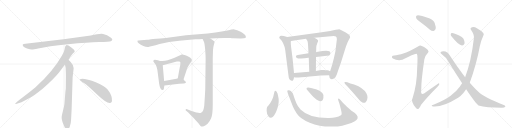
t = 0.00 s
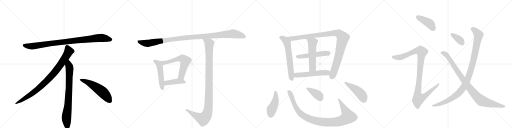
t = 3.81 s
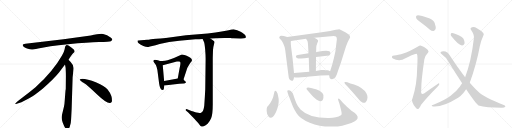
t = 7.62 s
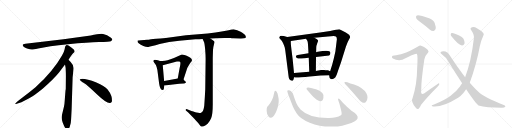
t = 11.43 s
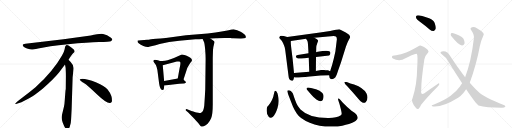
t = 15.24 s
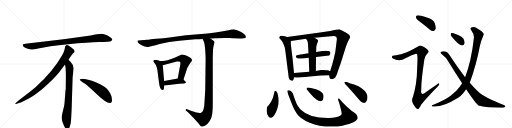
t = 19.05 s

The animated SVG that drew these frames (rendered in a browser with its animation timeline set to each time). Animation: 23 CSS @keyframes rules; one cycle of 19.05 s.

<svg version="1.1" viewBox="0 0 4096 1024" xmlns="http://www.w3.org/2000/svg">
  <g stroke="lightgray" stroke-dasharray="1,1" stroke-width="1" transform="scale(4, 4)">
    <line x1="0" y1="0" x2="256" y2="256"></line>
    <line x1="256" y1="0" x2="0" y2="256"></line>
    <line x1="128" y1="0" x2="128" y2="256"></line>
    <line x1="0" y1="128" x2="256" y2="128"></line>
    <line x1="256" y1="0" x2="512" y2="256"></line>
    <line x1="512" y1="0" x2="256" y2="256"></line>
    <line x1="384" y1="0" x2="384" y2="256"></line>
    <line x1="256" y1="128" x2="512" y2="128"></line>
    <line x1="512" y1="0" x2="768" y2="256"></line>
    <line x1="768" y1="0" x2="512" y2="256"></line>
    <line x1="640" y1="0" x2="640" y2="256"></line>
    <line x1="512" y1="128" x2="768" y2="128"></line>
    <line x1="768" y1="0" x2="1024" y2="256"></line>
    <line x1="1024" y1="0" x2="768" y2="256"></line>
    <line x1="896" y1="0" x2="896" y2="256"></line>
    <line x1="768" y1="128" x2="1024" y2="128"></line>
  </g>
<g transform="scale(1, -1) translate(0, -850)">
   <style type="text/css">
    @keyframes keyframes0 {
      from {
       stroke: black;
       stroke-dashoffset: 952;
       stroke-width: 128;
       }
       76% {
       animation-timing-function: step-end;
       stroke: black;
       stroke-dashoffset: 0;
       stroke-width: 128;
       }
       to {
       stroke: black;
       stroke-width: 1024;
       }
       }
       #make-me-a-hanzi-animation-0 {
         animation: keyframes0 1.024740s both;
         animation-delay: 0.000000s;
         animation-timing-function: linear;
       }
    @keyframes keyframes1 {
      from {
       stroke: black;
       stroke-dashoffset: 897;
       stroke-width: 128;
       }
       74% {
       animation-timing-function: step-end;
       stroke: black;
       stroke-dashoffset: 0;
       stroke-width: 128;
       }
       to {
       stroke: black;
       stroke-width: 1024;
       }
       }
       #make-me-a-hanzi-animation-1 {
         animation: keyframes1 0.979980s both;
         animation-delay: 1.024740s;
         animation-timing-function: linear;
       }
    @keyframes keyframes2 {
      from {
       stroke: black;
       stroke-dashoffset: 792;
       stroke-width: 128;
       }
       72% {
       animation-timing-function: step-end;
       stroke: black;
       stroke-dashoffset: 0;
       stroke-width: 128;
       }
       to {
       stroke: black;
       stroke-width: 1024;
       }
       }
       #make-me-a-hanzi-animation-2 {
         animation: keyframes2 0.894531s both;
         animation-delay: 2.004720s;
         animation-timing-function: linear;
       }
    @keyframes keyframes3 {
      from {
       stroke: black;
       stroke-dashoffset: 548;
       stroke-width: 128;
       }
       64% {
       animation-timing-function: step-end;
       stroke: black;
       stroke-dashoffset: 0;
       stroke-width: 128;
       }
       to {
       stroke: black;
       stroke-width: 1024;
       }
       }
       #make-me-a-hanzi-animation-3 {
         animation: keyframes3 0.695964s both;
         animation-delay: 2.899251s;
         animation-timing-function: linear;
       }
    @keyframes keyframes4 {
      from {
       stroke: black;
       stroke-dashoffset: 1119;
       stroke-width: 128;
       }
       78% {
       animation-timing-function: step-end;
       stroke: black;
       stroke-dashoffset: 0;
       stroke-width: 128;
       }
       to {
       stroke: black;
       stroke-width: 1024;
       }
       }
       #make-me-a-hanzi-animation-4 {
         animation: keyframes4 1.160645s both;
         animation-delay: 3.595215s;
         animation-timing-function: linear;
       }
    @keyframes keyframes5 {
      from {
       stroke: black;
       stroke-dashoffset: 495;
       stroke-width: 128;
       }
       62% {
       animation-timing-function: step-end;
       stroke: black;
       stroke-dashoffset: 0;
       stroke-width: 128;
       }
       to {
       stroke: black;
       stroke-width: 1024;
       }
       }
       #make-me-a-hanzi-animation-5 {
         animation: keyframes5 0.652832s both;
         animation-delay: 4.755859s;
         animation-timing-function: linear;
       }
    @keyframes keyframes6 {
      from {
       stroke: black;
       stroke-dashoffset: 610;
       stroke-width: 128;
       }
       67% {
       animation-timing-function: step-end;
       stroke: black;
       stroke-dashoffset: 0;
       stroke-width: 128;
       }
       to {
       stroke: black;
       stroke-width: 1024;
       }
       }
       #make-me-a-hanzi-animation-6 {
         animation: keyframes6 0.746419s both;
         animation-delay: 5.408691s;
         animation-timing-function: linear;
       }
    @keyframes keyframes7 {
      from {
       stroke: black;
       stroke-dashoffset: 421;
       stroke-width: 128;
       }
       58% {
       animation-timing-function: step-end;
       stroke: black;
       stroke-dashoffset: 0;
       stroke-width: 128;
       }
       to {
       stroke: black;
       stroke-width: 1024;
       }
       }
       #make-me-a-hanzi-animation-7 {
         animation: keyframes7 0.592611s both;
         animation-delay: 6.155111s;
         animation-timing-function: linear;
       }
    @keyframes keyframes8 {
      from {
       stroke: black;
       stroke-dashoffset: 1079;
       stroke-width: 128;
       }
       78% {
       animation-timing-function: step-end;
       stroke: black;
       stroke-dashoffset: 0;
       stroke-width: 128;
       }
       to {
       stroke: black;
       stroke-width: 1024;
       }
       }
       #make-me-a-hanzi-animation-8 {
         animation: keyframes8 1.128092s both;
         animation-delay: 6.747721s;
         animation-timing-function: linear;
       }
    @keyframes keyframes9 {
      from {
       stroke: black;
       stroke-dashoffset: 620;
       stroke-width: 128;
       }
       67% {
       animation-timing-function: step-end;
       stroke: black;
       stroke-dashoffset: 0;
       stroke-width: 128;
       }
       to {
       stroke: black;
       stroke-width: 1024;
       }
       }
       #make-me-a-hanzi-animation-9 {
         animation: keyframes9 0.754557s both;
         animation-delay: 7.875814s;
         animation-timing-function: linear;
       }
    @keyframes keyframes10 {
      from {
       stroke: black;
       stroke-dashoffset: 1036;
       stroke-width: 128;
       }
       77% {
       animation-timing-function: step-end;
       stroke: black;
       stroke-dashoffset: 0;
       stroke-width: 128;
       }
       to {
       stroke: black;
       stroke-width: 1024;
       }
       }
       #make-me-a-hanzi-animation-10 {
         animation: keyframes10 1.093099s both;
         animation-delay: 8.630371s;
         animation-timing-function: linear;
       }
    @keyframes keyframes11 {
      from {
       stroke: black;
       stroke-dashoffset: 509;
       stroke-width: 128;
       }
       62% {
       animation-timing-function: step-end;
       stroke: black;
       stroke-dashoffset: 0;
       stroke-width: 128;
       }
       to {
       stroke: black;
       stroke-width: 1024;
       }
       }
       #make-me-a-hanzi-animation-11 {
         animation: keyframes11 0.664225s both;
         animation-delay: 9.723470s;
         animation-timing-function: linear;
       }
    @keyframes keyframes12 {
      from {
       stroke: black;
       stroke-dashoffset: 539;
       stroke-width: 128;
       }
       64% {
       animation-timing-function: step-end;
       stroke: black;
       stroke-dashoffset: 0;
       stroke-width: 128;
       }
       to {
       stroke: black;
       stroke-width: 1024;
       }
       }
       #make-me-a-hanzi-animation-12 {
         animation: keyframes12 0.688639s both;
         animation-delay: 10.387695s;
         animation-timing-function: linear;
       }
    @keyframes keyframes13 {
      from {
       stroke: black;
       stroke-dashoffset: 539;
       stroke-width: 128;
       }
       64% {
       animation-timing-function: step-end;
       stroke: black;
       stroke-dashoffset: 0;
       stroke-width: 128;
       }
       to {
       stroke: black;
       stroke-width: 1024;
       }
       }
       #make-me-a-hanzi-animation-13 {
         animation: keyframes13 0.688639s both;
         animation-delay: 11.076335s;
         animation-timing-function: linear;
       }
    @keyframes keyframes14 {
      from {
       stroke: black;
       stroke-dashoffset: 447;
       stroke-width: 128;
       }
       59% {
       animation-timing-function: step-end;
       stroke: black;
       stroke-dashoffset: 0;
       stroke-width: 128;
       }
       to {
       stroke: black;
       stroke-width: 1024;
       }
       }
       #make-me-a-hanzi-animation-14 {
         animation: keyframes14 0.613770s both;
         animation-delay: 11.764974s;
         animation-timing-function: linear;
       }
    @keyframes keyframes15 {
      from {
       stroke: black;
       stroke-dashoffset: 1027;
       stroke-width: 128;
       }
       77% {
       animation-timing-function: step-end;
       stroke: black;
       stroke-dashoffset: 0;
       stroke-width: 128;
       }
       to {
       stroke: black;
       stroke-width: 1024;
       }
       }
       #make-me-a-hanzi-animation-15 {
         animation: keyframes15 1.085775s both;
         animation-delay: 12.378743s;
         animation-timing-function: linear;
       }
    @keyframes keyframes16 {
      from {
       stroke: black;
       stroke-dashoffset: 385;
       stroke-width: 128;
       }
       56% {
       animation-timing-function: step-end;
       stroke: black;
       stroke-dashoffset: 0;
       stroke-width: 128;
       }
       to {
       stroke: black;
       stroke-width: 1024;
       }
       }
       #make-me-a-hanzi-animation-16 {
         animation: keyframes16 0.563314s both;
         animation-delay: 13.464518s;
         animation-timing-function: linear;
       }
    @keyframes keyframes17 {
      from {
       stroke: black;
       stroke-dashoffset: 468;
       stroke-width: 128;
       }
       60% {
       animation-timing-function: step-end;
       stroke: black;
       stroke-dashoffset: 0;
       stroke-width: 128;
       }
       to {
       stroke: black;
       stroke-width: 1024;
       }
       }
       #make-me-a-hanzi-animation-17 {
         animation: keyframes17 0.630859s both;
         animation-delay: 14.027832s;
         animation-timing-function: linear;
       }
    @keyframes keyframes18 {
      from {
       stroke: black;
       stroke-dashoffset: 418;
       stroke-width: 128;
       }
       58% {
       animation-timing-function: step-end;
       stroke: black;
       stroke-dashoffset: 0;
       stroke-width: 128;
       }
       to {
       stroke: black;
       stroke-width: 1024;
       }
       }
       #make-me-a-hanzi-animation-18 {
         animation: keyframes18 0.590169s both;
         animation-delay: 14.658691s;
         animation-timing-function: linear;
       }
    @keyframes keyframes19 {
      from {
       stroke: black;
       stroke-dashoffset: 1072;
       stroke-width: 128;
       }
       78% {
       animation-timing-function: step-end;
       stroke: black;
       stroke-dashoffset: 0;
       stroke-width: 128;
       }
       to {
       stroke: black;
       stroke-width: 1024;
       }
       }
       #make-me-a-hanzi-animation-19 {
         animation: keyframes19 1.122396s both;
         animation-delay: 15.248861s;
         animation-timing-function: linear;
       }
    @keyframes keyframes20 {
      from {
       stroke: black;
       stroke-dashoffset: 358;
       stroke-width: 128;
       }
       54% {
       animation-timing-function: step-end;
       stroke: black;
       stroke-dashoffset: 0;
       stroke-width: 128;
       }
       to {
       stroke: black;
       stroke-width: 1024;
       }
       }
       #make-me-a-hanzi-animation-20 {
         animation: keyframes20 0.541341s both;
         animation-delay: 16.371257s;
         animation-timing-function: linear;
       }
    @keyframes keyframes21 {
      from {
       stroke: black;
       stroke-dashoffset: 1061;
       stroke-width: 128;
       }
       78% {
       animation-timing-function: step-end;
       stroke: black;
       stroke-dashoffset: 0;
       stroke-width: 128;
       }
       to {
       stroke: black;
       stroke-width: 1024;
       }
       }
       #make-me-a-hanzi-animation-21 {
         animation: keyframes21 1.113444s both;
         animation-delay: 16.912598s;
         animation-timing-function: linear;
       }
    @keyframes keyframes22 {
      from {
       stroke: black;
       stroke-dashoffset: 949;
       stroke-width: 128;
       }
       76% {
       animation-timing-function: step-end;
       stroke: black;
       stroke-dashoffset: 0;
       stroke-width: 128;
       }
       to {
       stroke: black;
       stroke-width: 1024;
       }
       }
       #make-me-a-hanzi-animation-22 {
         animation: keyframes22 1.022298s both;
         animation-delay: 18.026042s;
         animation-timing-function: linear;
       }
</style>
<path d="M 726 566 L 508 537 L 203 500 Q 170 497 187 479 Q 195 472 216 463 Q 244 455 253 454 Q 263 453 305 462 Q 383 481 545 497 Q 707 512 792 514 Q 877 516 887 521 Q 909 531 888 548 Q 856 575 825 579 Q 795 583 726 566 Z" fill="lightgray"></path> 
<path d="M 548 372 Q 576 415 583 422 L 594 432 Q 597 435 597 441 Q 597 446 590 454 Q 572 471 548 486 Q 537 491 533 490 L 528 487 Q 526 486 524 482 Q 522 477 521 476 L 517 456 Q 514 437 496 406 Q 424 278 284 152 Q 235 111 180 70 Q 126 29 124 24 Q 117 14 134 20 L 159 28 Q 179 33 247 72 Q 268 83 341 141 Q 422 209 472 270 L 520 334 L 548 372 Z" fill="lightgray"></path> 
<path d="M 573 -24 L 581 232 L 587 284 Q 589 300 589 307 Q 589 328 571 346 Q 569 351 548 372 C 527 394 515 364 520 334 L 525 306 Q 527 265 527 244 L 526 138 Q 524 132 522 102 L 518 49 Q 516 16 512 -2 L 497 -64 Q 489 -92 498 -117 L 500 -126 Q 502 -132 514 -159 Q 527 -186 539 -185 Q 551 -184 558 -163 L 566 -133 Q 569 -110 570 -82 L 573 -24 Z" fill="lightgray"></path> 
<path d="M 638 215 Q 641 204 671 186 Q 701 167 777 94 Q 854 21 881 26 Q 891 27 896 41 Q 900 85 861 135 Q 836 165 771 191 Q 688 222 650 219 Q 637 219 638 215 Z" fill="lightgray"></path> 
<path d="M 1867 544 L 1924 543 L 1928 542 L 1951 544 Q 1966 547 1967 553 Q 1968 558 1961 570 Q 1955 577 1925 596 Q 1894 614 1875 615 Q 1856 616 1829 608 Q 1801 600 1661 582 L 1488 568 L 1326 547 Q 1232 540 1208 536 Q 1184 532 1177 532 L 1128 529 Q 1104 527 1102 526 Q 1100 524 1100 519 Q 1100 513 1112 502 Q 1123 491 1147 482 Q 1171 473 1188 475 Q 1204 477 1277 498 Q 1350 518 1434 524 L 1563 536 L 1593 537 Q 1615 537 1621 538 L 1683 542 L 1726 544 Q 1766 548 1845 546 Q 1853 544 1867 544 Z" fill="lightgray"></path> 
<path d="M 1280 363 L 1263 368 Q 1250 372 1240 372 Q 1229 372 1228 367 Q 1226 361 1227 359 L 1247 331 Q 1253 321 1259 290 L 1273 182 Q 1281 127 1300 130 Q 1308 131 1310 137 L 1315 166 L 1313 202 L 1302 329 C 1300 357 1300 357 1280 363 Z" fill="lightgray"></path> 
<path d="M 1468 214 L 1493 290 Q 1498 310 1512 330 L 1523 348 Q 1532 358 1534 363 Q 1541 375 1520 390 Q 1489 410 1476 411 Q 1461 416 1453 414 Q 1444 411 1423 400 Q 1357 368 1320 365 Q 1283 362 1280 363 C 1250 363 1273 322 1302 329 L 1415 358 Q 1427 358 1432 359 Q 1437 359 1440 356 Q 1444 355 1443 339 Q 1441 322 1437 307 L 1422 222 C 1417 192 1459 186 1468 214 Z" fill="lightgray"></path> 
<path d="M 1479 202 L 1468 214 C 1455 228 1452 227 1422 222 L 1313 202 C 1283 197 1285 162 1315 166 L 1434 180 Q 1456 183 1468 183 Q 1479 182 1483 186 Q 1488 188 1487 193 Q 1486 198 1479 202 Z" fill="lightgray"></path> 
<path d="M 1621 538 L 1631 516 Q 1636 508 1641 458 Q 1645 407 1645 380 L 1642 137 Q 1639 75 1634 5 Q 1629 -27 1624 -36 Q 1618 -46 1608 -52 Q 1602 -55 1586 -52 Q 1569 -51 1563 -48 Q 1556 -46 1512 -30 L 1497 -24 Q 1490 -21 1486 -25 Q 1482 -30 1487 -33 L 1506 -50 L 1541 -85 Q 1543 -86 1567 -114 Q 1591 -139 1598 -149 Q 1604 -160 1610 -162 Q 1615 -164 1630 -159 Q 1645 -154 1661 -139 Q 1676 -124 1689 -95 Q 1702 -67 1702 14 L 1702 388 L 1704 451 Q 1707 480 1712 496 Q 1717 512 1716 514 Q 1716 520 1703 529 L 1683 542 C 1658 558 1609 565 1621 538 Z" fill="lightgray"></path> 
<path d="M 2352 267 L 2341 379 L 2332 450 Q 2324 509 2327 523 C 2329 547 2327 548 2298 555 L 2270 562 Q 2247 567 2241 562 Q 2233 553 2234 549 Q 2235 544 2245 535 Q 2256 526 2264 506 Q 2273 486 2276 476 Q 2280 466 2285 425 L 2308 245 Q 2310 213 2329 207 Q 2338 201 2344 207 Q 2350 212 2352 232 L 2352 267 Z" fill="lightgray"></path> 
<path d="M 2695 536 L 2683 439 L 2670 381 Q 2658 331 2641 281 L 2633 249 L 2635 240 Q 2634 234 2638 226 Q 2654 205 2682 230 Q 2687 237 2695 256 Q 2710 303 2727 349 L 2767 477 Q 2781 518 2791 533 Q 2801 548 2801 552 Q 2801 572 2766 590 L 2735 606 Q 2722 614 2714 616 Q 2705 616 2687 612 Q 2670 607 2641 603 L 2560 590 L 2298 555 C 2268 551 2297 519 2327 523 L 2448 540 L 2515 548 L 2624 558 Q 2679 564 2687 559 Q 2695 553 2695 536 Z" fill="lightgray"></path> 
<path d="M 2528 395 L 2633 407 Q 2643 411 2643 428 Q 2644 457 2542 436 Q 2531 434 2529 433 L 2468 425 L 2382 411 Q 2367 408 2367 400 Q 2367 384 2385 382 Q 2394 381 2411 383 Q 2428 385 2435 385 Q 2442 384 2470 388 L 2528 395 Z" fill="lightgray"></path> 
<path d="M 2527 282 L 2528 395 L 2529 433 L 2530 469 Q 2530 484 2538 504 Q 2546 523 2545 526 Q 2542 534 2515 548 C 2489 562 2431 565 2448 540 L 2456 528 Q 2460 523 2462 513 Q 2464 502 2468 425 L 2470 388 L 2474 277 C 2475 247 2527 252 2527 282 Z" fill="lightgray"></path> 
<path d="M 2641 281 L 2624 288 Q 2602 288 2592 290 Q 2583 292 2568 290 L 2527 282 L 2474 277 L 2352 267 C 2322 265 2322 237 2352 232 L 2364 230 Q 2385 228 2478 239 Q 2571 249 2633 249 C 2663 249 2669 270 2641 281 Z" fill="lightgray"></path> 
<path d="M 2224 86 Q 2222 104 2213 117 Q 2198 134 2193 106 Q 2183 46 2146 5 L 2138 -4 Q 2133 -12 2133 -36 Q 2133 -60 2148 -81 Q 2163 -103 2184 -84 Q 2204 -65 2220 -14 Q 2237 37 2224 86 Z" fill="lightgray"></path> 
<path d="M 2743 29 L 2720 55 Q 2712 63 2708 63 Q 2700 63 2708 42 L 2716 18 L 2727 -24 Q 2731 -41 2733 -53 Q 2735 -66 2727 -72 Q 2694 -94 2632 -94 Q 2475 -96 2404 -25 Q 2382 -3 2371 24 Q 2361 50 2353 73 Q 2346 96 2341 107 Q 2324 133 2308 128 Q 2304 128 2301 127 Q 2298 126 2298 122 L 2302 106 Q 2305 94 2344 -3 Q 2353 -24 2374 -57 Q 2400 -99 2478 -131 Q 2557 -164 2657 -162 Q 2707 -162 2738 -155 Q 2915 -116 2839 -54 L 2812 -35 Q 2778 -7 2743 29 Z" fill="lightgray"></path> 
<path d="M 2458 130 L 2489 94 Q 2512 67 2531 54 Q 2578 22 2587 66 Q 2593 93 2579 107 Q 2559 130 2528 137 L 2488 147 Q 2452 156 2452 140 Q 2452 136 2458 130 Z" fill="lightgray"></path> 
<path d="M 2803 182 L 2779 192 Q 2755 199 2755 188 Q 2754 186 2766 173 Q 2779 160 2825 109 L 2873 52 Q 2883 40 2899 31 Q 2916 21 2928 37 Q 2940 52 2940 70 Q 2940 88 2932 103 Q 2909 146 2833 174 L 2803 182 Z" fill="lightgray"></path> 
<path d="M 3362 675 Q 3399 648 3437 615 Q 3453 602 3469 603 Q 3479 604 3485 618 Q 3489 634 3478 665 Q 3471 689 3433 704 Q 3346 735 3332 725 Q 3326 721 3329 707 Q 3333 697 3362 675 Z" fill="lightgray"></path> 
<path d="M 3232 425 Q 3181 409 3153 407 Q 3138 407 3136 399 Q 3132 390 3143 383 Q 3179 361 3219 372 Q 3324 427 3335 419 Q 3344 413 3337 301 Q 3336 180 3302 71 Q 3283 38 3328 -13 Q 3338 -26 3349 -19 Q 3358 -12 3369 13 Q 3412 68 3504 161 Q 3517 173 3514 180 Q 3513 189 3501 179 Q 3455 148 3409 114 Q 3361 75 3370 134 Q 3369 204 3395 377 Q 3399 402 3422 426 Q 3434 436 3424 449 Q 3414 465 3374 483 Q 3361 490 3344 479 Q 3274 439 3232 425 Z" fill="lightgray"></path> 
<path d="M 3613 558 Q 3668 488 3696 487 Q 3709 486 3717 505 Q 3718 518 3708 540 Q 3698 556 3673 566 Q 3634 584 3617 586 Q 3607 587 3606 576 Q 3605 567 3613 558 Z" fill="lightgray"></path> 
<path d="M 3758 189 Q 3812 337 3838 479 Q 3845 519 3867 567 Q 3874 577 3866 587 Q 3850 606 3815 625 Q 3796 637 3777 633 Q 3756 629 3770 608 Q 3795 575 3791 544 Q 3770 358 3721 233 L 3697 184 Q 3687 171 3678 156 Q 3650 116 3605 85 Q 3562 52 3472 15 Q 3459 11 3455 8 Q 3449 2 3465 -2 Q 3541 -9 3665 68 Q 3689 86 3707 107 Q 3717 120 3729 136 L 3758 189 Z" fill="lightgray"></path> 
<path d="M 3729 136 Q 3808 19 3828 7 Q 3891 -11 4013 -11 Q 4034 -12 4042 -4 Q 4046 3 4035 9 Q 3867 76 3825 119 Q 3801 140 3758 189 L 3721 233 Q 3664 306 3596 410 Q 3584 434 3564 438 Q 3534 442 3525 433 Q 3521 427 3530 420 Q 3570 392 3593 349 Q 3647 261 3697 184 L 3729 136 Z" fill="lightgray"></path> 
      <clipPath id="make-me-a-hanzi-clip-0">
      <path d="M 726 566 L 508 537 L 203 500 Q 170 497 187 479 Q 195 472 216 463 Q 244 455 253 454 Q 263 453 305 462 Q 383 481 545 497 Q 707 512 792 514 Q 877 516 887 521 Q 909 531 888 548 Q 856 575 825 579 Q 795 583 726 566 Z" fill="lightgray"></path>
      </clipPath>
      <path clip-path="url(#make-me-a-hanzi-clip-0)" d="M 195 489 L 217 482 L 274 482 L 503 515 L 786 546 L 825 547 L 885 535 " fill="none" id="make-me-a-hanzi-animation-0" stroke-dasharray="824 1648" stroke-linecap="round"></path>

      <clipPath id="make-me-a-hanzi-clip-1">
      <path d="M 548 372 Q 576 415 583 422 L 594 432 Q 597 435 597 441 Q 597 446 590 454 Q 572 471 548 486 Q 537 491 533 490 L 528 487 Q 526 486 524 482 Q 522 477 521 476 L 517 456 Q 514 437 496 406 Q 424 278 284 152 Q 235 111 180 70 Q 126 29 124 24 Q 117 14 134 20 L 159 28 Q 179 33 247 72 Q 268 83 341 141 Q 422 209 472 270 L 520 334 L 548 372 Z" fill="lightgray"></path>
      </clipPath>
      <path clip-path="url(#make-me-a-hanzi-clip-1)" d="M 538 477 L 551 440 L 547 431 L 501 357 L 421 252 L 319 151 L 264 107 L 129 23 " fill="none" id="make-me-a-hanzi-animation-1" stroke-dasharray="769 1538" stroke-linecap="round"></path>

      <clipPath id="make-me-a-hanzi-clip-2">
      <path d="M 573 -24 L 581 232 L 587 284 Q 589 300 589 307 Q 589 328 571 346 Q 569 351 548 372 C 527 394 515 364 520 334 L 525 306 Q 527 265 527 244 L 526 138 Q 524 132 522 102 L 518 49 Q 516 16 512 -2 L 497 -64 Q 489 -92 498 -117 L 500 -126 Q 502 -132 514 -159 Q 527 -186 539 -185 Q 551 -184 558 -163 L 566 -133 Q 569 -110 570 -82 L 573 -24 Z" fill="lightgray"></path>
      </clipPath>
      <path clip-path="url(#make-me-a-hanzi-clip-2)" d="M 549 361 L 550 327 L 557 309 L 553 150 L 545 15 L 531 -94 L 539 -172 " fill="none" id="make-me-a-hanzi-animation-2" stroke-dasharray="664 1328" stroke-linecap="round"></path>

      <clipPath id="make-me-a-hanzi-clip-3">
      <path d="M 638 215 Q 641 204 671 186 Q 701 167 777 94 Q 854 21 881 26 Q 891 27 896 41 Q 900 85 861 135 Q 836 165 771 191 Q 688 222 650 219 Q 637 219 638 215 Z" fill="lightgray"></path>
      </clipPath>
      <path clip-path="url(#make-me-a-hanzi-clip-3)" d="M 645 214 L 688 198 L 793 136 L 841 93 L 877 45 " fill="none" id="make-me-a-hanzi-animation-3" stroke-dasharray="420 840" stroke-linecap="round"></path>

      <clipPath id="make-me-a-hanzi-clip-4">
      <path d="M 1867 544 L 1924 543 L 1928 542 L 1951 544 Q 1966 547 1967 553 Q 1968 558 1961 570 Q 1955 577 1925 596 Q 1894 614 1875 615 Q 1856 616 1829 608 Q 1801 600 1661 582 L 1488 568 L 1326 547 Q 1232 540 1208 536 Q 1184 532 1177 532 L 1128 529 Q 1104 527 1102 526 Q 1100 524 1100 519 Q 1100 513 1112 502 Q 1123 491 1147 482 Q 1171 473 1188 475 Q 1204 477 1277 498 Q 1350 518 1434 524 L 1563 536 L 1593 537 Q 1615 537 1621 538 L 1683 542 L 1726 544 Q 1766 548 1845 546 Q 1853 544 1867 544 Z" fill="lightgray"></path>
      </clipPath>
      <path clip-path="url(#make-me-a-hanzi-clip-4)" d="M 1107 521 L 1127 511 L 1182 503 L 1380 537 L 1869 580 L 1959 555 " fill="none" id="make-me-a-hanzi-animation-4" stroke-dasharray="991 1982" stroke-linecap="round"></path>

      <clipPath id="make-me-a-hanzi-clip-5">
      <path d="M 1280 363 L 1263 368 Q 1250 372 1240 372 Q 1229 372 1228 367 Q 1226 361 1227 359 L 1247 331 Q 1253 321 1259 290 L 1273 182 Q 1281 127 1300 130 Q 1308 131 1310 137 L 1315 166 L 1313 202 L 1302 329 C 1300 357 1300 357 1280 363 Z" fill="lightgray"></path>
      </clipPath>
      <path clip-path="url(#make-me-a-hanzi-clip-5)" d="M 1237 362 L 1266 343 L 1278 319 L 1298 143 " fill="none" id="make-me-a-hanzi-animation-5" stroke-dasharray="367 734" stroke-linecap="round"></path>

      <clipPath id="make-me-a-hanzi-clip-6">
      <path d="M 1468 214 L 1493 290 Q 1498 310 1512 330 L 1523 348 Q 1532 358 1534 363 Q 1541 375 1520 390 Q 1489 410 1476 411 Q 1461 416 1453 414 Q 1444 411 1423 400 Q 1357 368 1320 365 Q 1283 362 1280 363 C 1250 363 1273 322 1302 329 L 1415 358 Q 1427 358 1432 359 Q 1437 359 1440 356 Q 1444 355 1443 339 Q 1441 322 1437 307 L 1422 222 C 1417 192 1459 186 1468 214 Z" fill="lightgray"></path>
      </clipPath>
      <path clip-path="url(#make-me-a-hanzi-clip-6)" d="M 1293 358 L 1299 351 L 1334 351 L 1440 382 L 1462 381 L 1474 372 L 1483 363 L 1482 355 L 1451 242 L 1431 228 " fill="none" id="make-me-a-hanzi-animation-6" stroke-dasharray="482 964" stroke-linecap="round"></path>

      <clipPath id="make-me-a-hanzi-clip-7">
      <path d="M 1479 202 L 1468 214 C 1455 228 1452 227 1422 222 L 1313 202 C 1283 197 1285 162 1315 166 L 1434 180 Q 1456 183 1468 183 Q 1479 182 1483 186 Q 1488 188 1487 193 Q 1486 198 1479 202 Z" fill="lightgray"></path>
      </clipPath>
      <path clip-path="url(#make-me-a-hanzi-clip-7)" d="M 1322 172 L 1340 189 L 1387 196 L 1458 200 L 1478 193 " fill="none" id="make-me-a-hanzi-animation-7" stroke-dasharray="293 586" stroke-linecap="round"></path>

      <clipPath id="make-me-a-hanzi-clip-8">
      <path d="M 1621 538 L 1631 516 Q 1636 508 1641 458 Q 1645 407 1645 380 L 1642 137 Q 1639 75 1634 5 Q 1629 -27 1624 -36 Q 1618 -46 1608 -52 Q 1602 -55 1586 -52 Q 1569 -51 1563 -48 Q 1556 -46 1512 -30 L 1497 -24 Q 1490 -21 1486 -25 Q 1482 -30 1487 -33 L 1506 -50 L 1541 -85 Q 1543 -86 1567 -114 Q 1591 -139 1598 -149 Q 1604 -160 1610 -162 Q 1615 -164 1630 -159 Q 1645 -154 1661 -139 Q 1676 -124 1689 -95 Q 1702 -67 1702 14 L 1702 388 L 1704 451 Q 1707 480 1712 496 Q 1717 512 1716 514 Q 1716 520 1703 529 L 1683 542 C 1658 558 1609 565 1621 538 Z" fill="lightgray"></path>
      </clipPath>
      <path clip-path="url(#make-me-a-hanzi-clip-8)" d="M 1629 535 L 1674 499 L 1670 37 L 1661 -49 L 1650 -75 L 1625 -101 L 1568 -77 L 1492 -28 " fill="none" id="make-me-a-hanzi-animation-8" stroke-dasharray="951 1902" stroke-linecap="round"></path>

      <clipPath id="make-me-a-hanzi-clip-9">
      <path d="M 2352 267 L 2341 379 L 2332 450 Q 2324 509 2327 523 C 2329 547 2327 548 2298 555 L 2270 562 Q 2247 567 2241 562 Q 2233 553 2234 549 Q 2235 544 2245 535 Q 2256 526 2264 506 Q 2273 486 2276 476 Q 2280 466 2285 425 L 2308 245 Q 2310 213 2329 207 Q 2338 201 2344 207 Q 2350 212 2352 232 L 2352 267 Z" fill="lightgray"></path>
      </clipPath>
      <path clip-path="url(#make-me-a-hanzi-clip-9)" d="M 2245 551 L 2283 531 L 2296 510 L 2318 370 L 2330 238 L 2337 217 " fill="none" id="make-me-a-hanzi-animation-9" stroke-dasharray="492 984" stroke-linecap="round"></path>

      <clipPath id="make-me-a-hanzi-clip-10">
      <path d="M 2695 536 L 2683 439 L 2670 381 Q 2658 331 2641 281 L 2633 249 L 2635 240 Q 2634 234 2638 226 Q 2654 205 2682 230 Q 2687 237 2695 256 Q 2710 303 2727 349 L 2767 477 Q 2781 518 2791 533 Q 2801 548 2801 552 Q 2801 572 2766 590 L 2735 606 Q 2722 614 2714 616 Q 2705 616 2687 612 Q 2670 607 2641 603 L 2560 590 L 2298 555 C 2268 551 2297 519 2327 523 L 2448 540 L 2515 548 L 2624 558 Q 2679 564 2687 559 Q 2695 553 2695 536 Z" fill="lightgray"></path>
      </clipPath>
      <path clip-path="url(#make-me-a-hanzi-clip-10)" d="M 2306 553 L 2334 542 L 2347 543 L 2690 586 L 2709 583 L 2723 571 L 2743 547 L 2741 537 L 2695 352 L 2655 237 " fill="none" id="make-me-a-hanzi-animation-10" stroke-dasharray="908 1816" stroke-linecap="round"></path>

      <clipPath id="make-me-a-hanzi-clip-11">
      <path d="M 2528 395 L 2633 407 Q 2643 411 2643 428 Q 2644 457 2542 436 Q 2531 434 2529 433 L 2468 425 L 2382 411 Q 2367 408 2367 400 Q 2367 384 2385 382 Q 2394 381 2411 383 Q 2428 385 2435 385 Q 2442 384 2470 388 L 2528 395 Z" fill="lightgray"></path>
      </clipPath>
      <path clip-path="url(#make-me-a-hanzi-clip-11)" d="M 2380 397 L 2583 424 L 2623 424 L 2630 429 " fill="none" id="make-me-a-hanzi-animation-11" stroke-dasharray="381 762" stroke-linecap="round"></path>

      <clipPath id="make-me-a-hanzi-clip-12">
      <path d="M 2527 282 L 2528 395 L 2529 433 L 2530 469 Q 2530 484 2538 504 Q 2546 523 2545 526 Q 2542 534 2515 548 C 2489 562 2431 565 2448 540 L 2456 528 Q 2460 523 2462 513 Q 2464 502 2468 425 L 2470 388 L 2474 277 C 2475 247 2527 252 2527 282 Z" fill="lightgray"></path>
      </clipPath>
      <path clip-path="url(#make-me-a-hanzi-clip-12)" d="M 2455 536 L 2500 506 L 2500 307 L 2480 285 " fill="none" id="make-me-a-hanzi-animation-12" stroke-dasharray="411 822" stroke-linecap="round"></path>

      <clipPath id="make-me-a-hanzi-clip-13">
      <path d="M 2641 281 L 2624 288 Q 2602 288 2592 290 Q 2583 292 2568 290 L 2527 282 L 2474 277 L 2352 267 C 2322 265 2322 237 2352 232 L 2364 230 Q 2385 228 2478 239 Q 2571 249 2633 249 C 2663 249 2669 270 2641 281 Z" fill="lightgray"></path>
      </clipPath>
      <path clip-path="url(#make-me-a-hanzi-clip-13)" d="M 2360 261 L 2370 249 L 2384 249 L 2576 269 L 2613 268 L 2634 277 " fill="none" id="make-me-a-hanzi-animation-13" stroke-dasharray="411 822" stroke-linecap="round"></path>

      <clipPath id="make-me-a-hanzi-clip-14">
      <path d="M 2224 86 Q 2222 104 2213 117 Q 2198 134 2193 106 Q 2183 46 2146 5 L 2138 -4 Q 2133 -12 2133 -36 Q 2133 -60 2148 -81 Q 2163 -103 2184 -84 Q 2204 -65 2220 -14 Q 2237 37 2224 86 Z" fill="lightgray"></path>
      </clipPath>
      <path clip-path="url(#make-me-a-hanzi-clip-14)" d="M 2203 112 L 2204 50 L 2194 14 L 2172 -30 L 2166 -72 " fill="none" id="make-me-a-hanzi-animation-14" stroke-dasharray="319 638" stroke-linecap="round"></path>

      <clipPath id="make-me-a-hanzi-clip-15">
      <path d="M 2743 29 L 2720 55 Q 2712 63 2708 63 Q 2700 63 2708 42 L 2716 18 L 2727 -24 Q 2731 -41 2733 -53 Q 2735 -66 2727 -72 Q 2694 -94 2632 -94 Q 2475 -96 2404 -25 Q 2382 -3 2371 24 Q 2361 50 2353 73 Q 2346 96 2341 107 Q 2324 133 2308 128 Q 2304 128 2301 127 Q 2298 126 2298 122 L 2302 106 Q 2305 94 2344 -3 Q 2353 -24 2374 -57 Q 2400 -99 2478 -131 Q 2557 -164 2657 -162 Q 2707 -162 2738 -155 Q 2915 -116 2839 -54 L 2812 -35 Q 2778 -7 2743 29 Z" fill="lightgray"></path>
      </clipPath>
      <path clip-path="url(#make-me-a-hanzi-clip-15)" d="M 2305 121 L 2322 103 L 2368 -12 L 2404 -57 L 2462 -95 L 2547 -121 L 2618 -128 L 2705 -123 L 2746 -112 L 2785 -83 L 2712 56 " fill="none" id="make-me-a-hanzi-animation-15" stroke-dasharray="899 1798" stroke-linecap="round"></path>

      <clipPath id="make-me-a-hanzi-clip-16">
      <path d="M 2458 130 L 2489 94 Q 2512 67 2531 54 Q 2578 22 2587 66 Q 2593 93 2579 107 Q 2559 130 2528 137 L 2488 147 Q 2452 156 2452 140 Q 2452 136 2458 130 Z" fill="lightgray"></path>
      </clipPath>
      <path clip-path="url(#make-me-a-hanzi-clip-16)" d="M 2463 140 L 2534 98 L 2553 82 L 2563 63 " fill="none" id="make-me-a-hanzi-animation-16" stroke-dasharray="257 514" stroke-linecap="round"></path>

      <clipPath id="make-me-a-hanzi-clip-17">
      <path d="M 2803 182 L 2779 192 Q 2755 199 2755 188 Q 2754 186 2766 173 Q 2779 160 2825 109 L 2873 52 Q 2883 40 2899 31 Q 2916 21 2928 37 Q 2940 52 2940 70 Q 2940 88 2932 103 Q 2909 146 2833 174 L 2803 182 Z" fill="lightgray"></path>
      </clipPath>
      <path clip-path="url(#make-me-a-hanzi-clip-17)" d="M 2761 188 L 2832 145 L 2879 106 L 2901 78 L 2911 47 " fill="none" id="make-me-a-hanzi-animation-17" stroke-dasharray="340 680" stroke-linecap="round"></path>

      <clipPath id="make-me-a-hanzi-clip-18">
      <path d="M 3362 675 Q 3399 648 3437 615 Q 3453 602 3469 603 Q 3479 604 3485 618 Q 3489 634 3478 665 Q 3471 689 3433 704 Q 3346 735 3332 725 Q 3326 721 3329 707 Q 3333 697 3362 675 Z" fill="lightgray"></path>
      </clipPath>
      <path clip-path="url(#make-me-a-hanzi-clip-18)" d="M 3338 717 L 3437 663 L 3465 623 " fill="none" id="make-me-a-hanzi-animation-18" stroke-dasharray="290 580" stroke-linecap="round"></path>

      <clipPath id="make-me-a-hanzi-clip-19">
      <path d="M 3232 425 Q 3181 409 3153 407 Q 3138 407 3136 399 Q 3132 390 3143 383 Q 3179 361 3219 372 Q 3324 427 3335 419 Q 3344 413 3337 301 Q 3336 180 3302 71 Q 3283 38 3328 -13 Q 3338 -26 3349 -19 Q 3358 -12 3369 13 Q 3412 68 3504 161 Q 3517 173 3514 180 Q 3513 189 3501 179 Q 3455 148 3409 114 Q 3361 75 3370 134 Q 3369 204 3395 377 Q 3399 402 3422 426 Q 3434 436 3424 449 Q 3414 465 3374 483 Q 3361 490 3344 479 Q 3274 439 3232 425 Z" fill="lightgray"></path>
      </clipPath>
      <path clip-path="url(#make-me-a-hanzi-clip-19)" d="M 3147 394 L 3185 390 L 3222 396 L 3330 445 L 3366 444 L 3375 435 L 3341 100 L 3349 63 L 3398 81 L 3508 177 " fill="none" id="make-me-a-hanzi-animation-19" stroke-dasharray="944 1888" stroke-linecap="round"></path>

      <clipPath id="make-me-a-hanzi-clip-20">
      <path d="M 3613 558 Q 3668 488 3696 487 Q 3709 486 3717 505 Q 3718 518 3708 540 Q 3698 556 3673 566 Q 3634 584 3617 586 Q 3607 587 3606 576 Q 3605 567 3613 558 Z" fill="lightgray"></path>
      </clipPath>
      <path clip-path="url(#make-me-a-hanzi-clip-20)" d="M 3619 573 L 3677 531 L 3696 507 " fill="none" id="make-me-a-hanzi-animation-20" stroke-dasharray="230 460" stroke-linecap="round"></path>

      <clipPath id="make-me-a-hanzi-clip-21">
      <path d="M 3758 189 Q 3812 337 3838 479 Q 3845 519 3867 567 Q 3874 577 3866 587 Q 3850 606 3815 625 Q 3796 637 3777 633 Q 3756 629 3770 608 Q 3795 575 3791 544 Q 3770 358 3721 233 L 3697 184 Q 3687 171 3678 156 Q 3650 116 3605 85 Q 3562 52 3472 15 Q 3459 11 3455 8 Q 3449 2 3465 -2 Q 3541 -9 3665 68 Q 3689 86 3707 107 Q 3717 120 3729 136 L 3758 189 Z" fill="lightgray"></path>
      </clipPath>
      <path clip-path="url(#make-me-a-hanzi-clip-21)" d="M 3777 619 L 3799 608 L 3828 572 L 3793 387 L 3764 281 L 3732 195 L 3690 127 L 3644 83 L 3541 26 L 3461 4 " fill="none" id="make-me-a-hanzi-animation-21" stroke-dasharray="933 1866" stroke-linecap="round"></path>

      <clipPath id="make-me-a-hanzi-clip-22">
      <path d="M 3729 136 Q 3808 19 3828 7 Q 3891 -11 4013 -11 Q 4034 -12 4042 -4 Q 4046 3 4035 9 Q 3867 76 3825 119 Q 3801 140 3758 189 L 3721 233 Q 3664 306 3596 410 Q 3584 434 3564 438 Q 3534 442 3525 433 Q 3521 427 3530 420 Q 3570 392 3593 349 Q 3647 261 3697 184 L 3729 136 Z" fill="lightgray"></path>
      </clipPath>
      <path clip-path="url(#make-me-a-hanzi-clip-22)" d="M 3533 429 L 3554 424 L 3576 407 L 3739 169 L 3833 60 L 3849 47 L 3888 33 L 4033 0 " fill="none" id="make-me-a-hanzi-animation-22" stroke-dasharray="821 1642" stroke-linecap="round"></path>

</g>
</svg>
